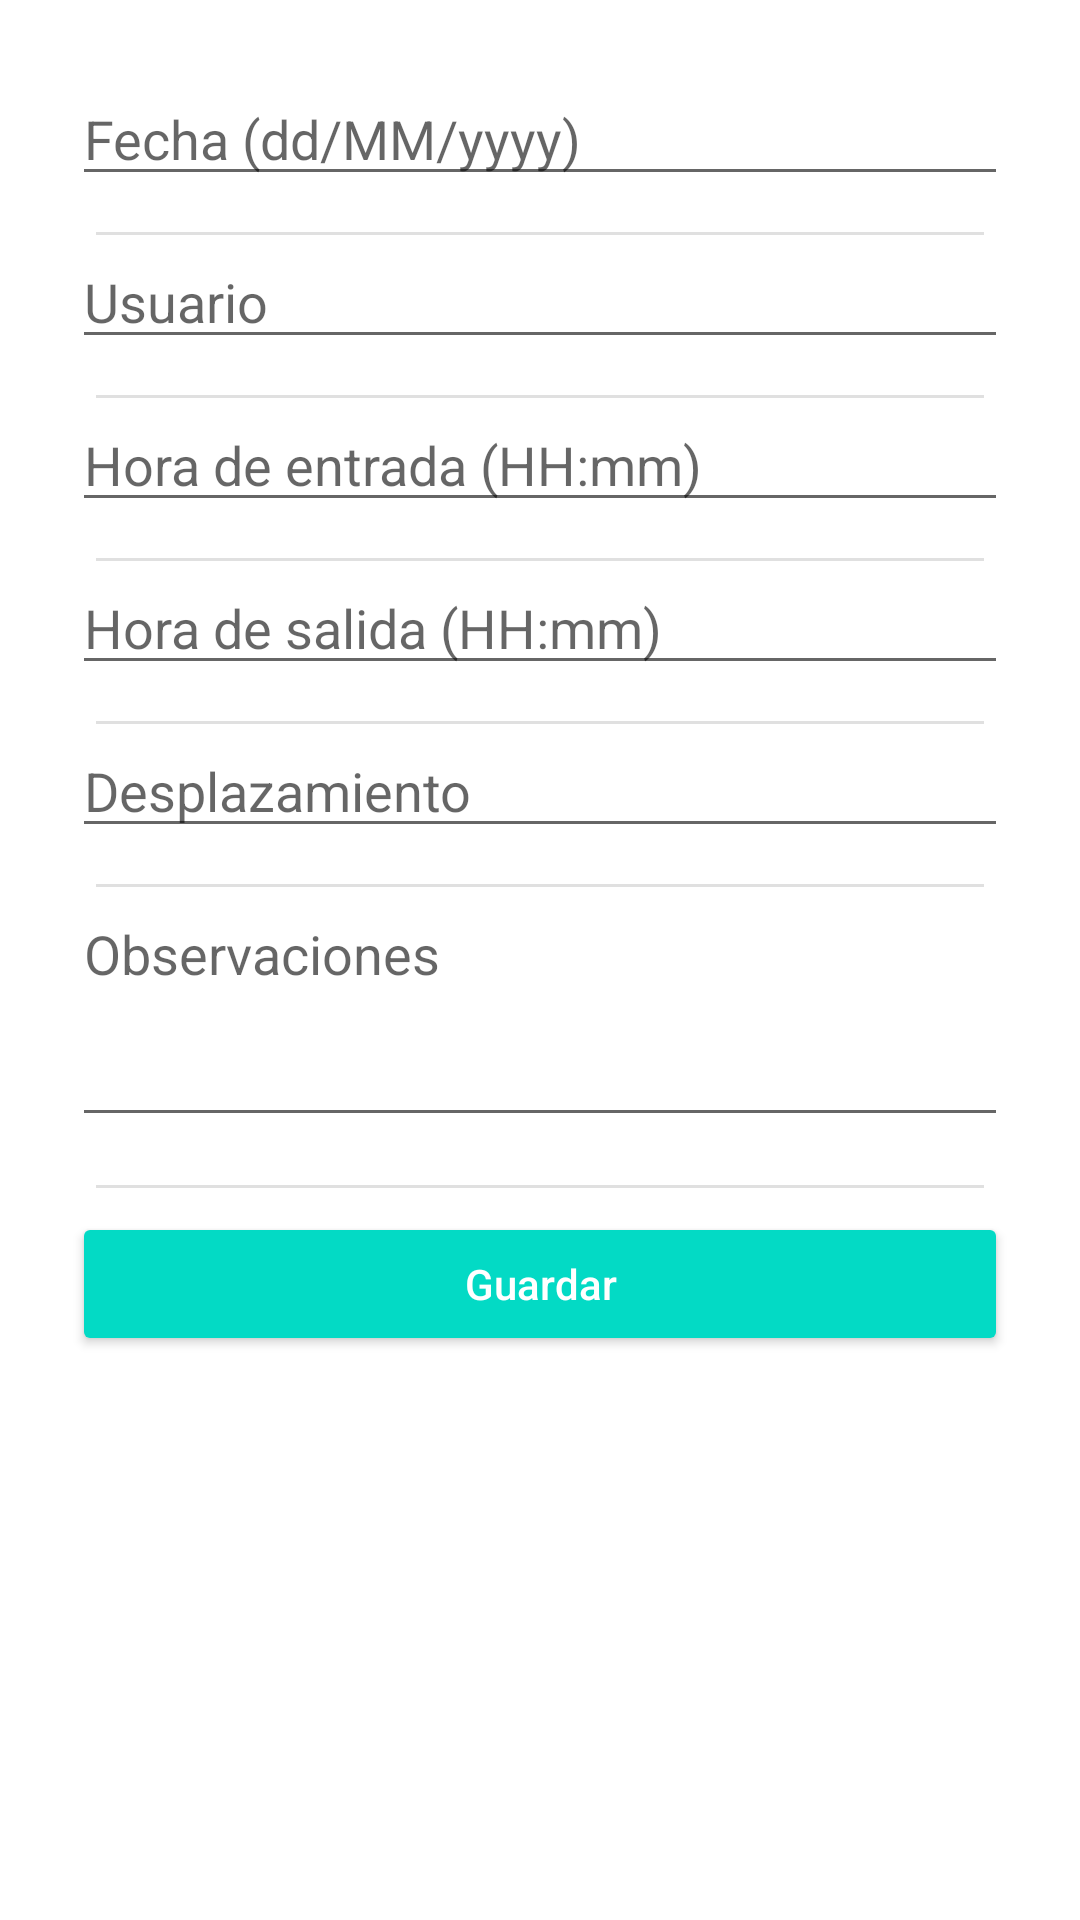

Android layout source for this screen:
<!-- AndroidManifest.xml: application theme Theme.DiarioSociosanitario -->
<!-- res/layout/activity_nueva_visita.xml -->
<?xml version="1.0" encoding="utf-8"?>
<ScrollView xmlns:android="http://schemas.android.com/apk/res/android"
    android:layout_width="match_parent"
    android:layout_height="match_parent"
    android:padding="24dp"
    android:background="@drawable/fondo_diario_claro">

    <LinearLayout
        android:layout_width="match_parent"
        android:layout_height="wrap_content"
        android:orientation="vertical"
        android:divider="?android:attr/dividerHorizontal"
        android:showDividers="middle"
        android:dividerPadding="8dp">

        <EditText
            android:id="@+id/edtFecha"
            android:layout_width="match_parent"
            android:layout_height="wrap_content"
            android:hint="Fecha (dd/MM/yyyy)"
            android:inputType="date"
            android:layout_marginBottom="12dp" />

        <EditText
            android:id="@+id/edtUsuario"
            android:layout_width="match_parent"
            android:layout_height="wrap_content"
            android:hint="Usuario"
            android:inputType="textPersonName"
            android:layout_marginBottom="12dp" />

        <EditText
            android:id="@+id/edtEntrada"
            android:layout_width="match_parent"
            android:layout_height="wrap_content"
            android:hint="Hora de entrada (HH:mm)"
            android:inputType="time"
            android:layout_marginBottom="12dp" />

        <EditText
            android:id="@+id/edtSalida"
            android:layout_width="match_parent"
            android:layout_height="wrap_content"
            android:hint="Hora de salida (HH:mm)"
            android:inputType="time"
            android:layout_marginBottom="12dp" />

        <EditText
            android:id="@+id/edtDesplazamiento"
            android:layout_width="match_parent"
            android:layout_height="wrap_content"
            android:hint="Desplazamiento"
            android:inputType="text"
            android:layout_marginBottom="12dp" />

        <EditText
            android:id="@+id/edtObservaciones"
            android:layout_width="match_parent"
            android:layout_height="wrap_content"
            android:hint="Observaciones"
            android:minLines="3"
            android:gravity="top"
            android:inputType="textMultiLine"
            android:layout_marginBottom="16dp" />

        <Button
            android:id="@+id/btnGuardar"
            android:layout_width="match_parent"
            android:layout_height="wrap_content"
            android:text="Guardar"
            android:textAllCaps="false"
            android:backgroundTint="?android:attr/colorAccent"
            android:textColor="@android:color/white"
            android:layout_marginTop="8dp" />
    </LinearLayout>
</ScrollView>
<!-- resources referenced by this layout -->
<resources>
  <style name="Theme.DiarioSociosanitario" parent="Theme.MaterialComponents.DayNight.NoActionBar">
          
          <item name="colorPrimary">@color/purple_500</item>
          <item name="colorPrimaryVariant">@color/purple_700</item>
          <item name="colorOnPrimary">@color/white</item>
          <item name="colorSecondary">@color/teal_200</item>
          <item name="colorSecondaryVariant">@color/teal_700</item>
          <item name="colorOnSecondary">@color/black</item>
  
          
          <item name="android:windowBackground">@color/background</item>
          <item name="android:statusBarColor" tools:targetApi="l">@color/purple_700</item>
  
          
          <item name="colorSurface">@color/white</item>
          <item name="colorOnSurface">@color/black</item>
  
          
          <item name="materialButtonStyle">@style/BotonMorado</item>
      </style>
  <color name="purple_500">#6200EE</color>
  <color name="purple_700">#3700B3</color>
  <color name="white">#FFFFFF</color>
  <color name="teal_200">#03DAC5</color>
  <color name="teal_700">#018786</color>
  <color name="black">#000000</color>
  <color name="background">#FFFFFF</color>
  <style name="BotonMorado" parent="Widget.MaterialComponents.Button">
          <item name="backgroundTint">@color/boton_morado</item>
          <item name="android:textColor">@color/texto_boton</item>
          <item name="android:textSize">18sp</item>
          <item name="android:textStyle">bold</item>
          <item name="android:textAllCaps">false</item>
      </style>
  <color name="boton_morado">#8E24AA</color>
  <color name="texto_boton">#FFFFFF</color>
</resources>
